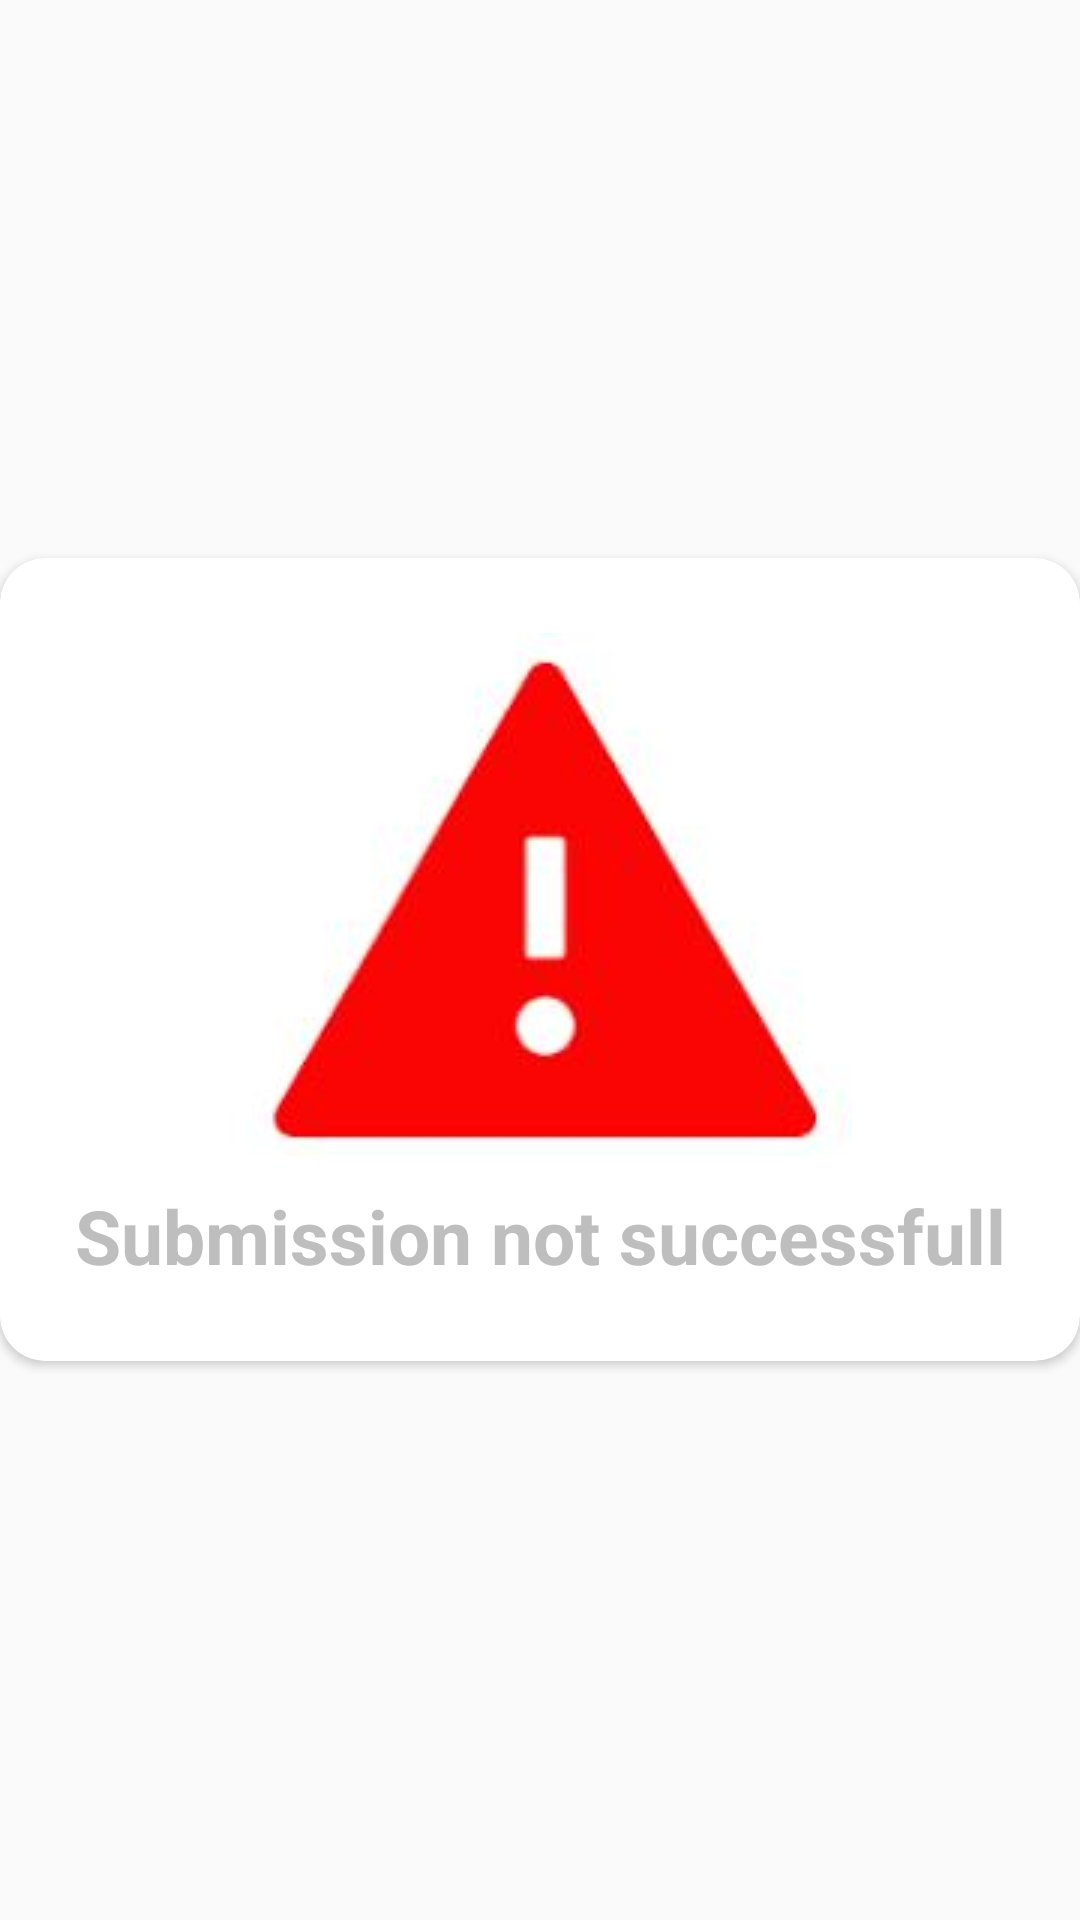

Produce the Android XML layout that renders to this screen, including the resource entries it uses.
<!-- AndroidManifest.xml: application theme AppTheme -->
<!-- res/layout/custom_layoutthree.xml -->
<?xml version="1.0" encoding="utf-8"?>
<RelativeLayout xmlns:android="http://schemas.android.com/apk/res/android"
    android:layout_width="match_parent"
    android:layout_height="match_parent"
    xmlns:app="http://schemas.android.com/apk/res-auto"
    android:layout_marginLeft="5dp"
    android:layout_marginRight="5dp"
    android:gravity="center"
    android:theme="@android:style/Theme.Holo.NoActionBar">

    <androidx.cardview.widget.CardView
        android:layout_width="match_parent"
        android:layout_height="wrap_content"
        app:cardCornerRadius="15dp"
        app:cardBackgroundColor="@color/white"
        android:layout_alignParentTop="true"
        android:layout_alignParentLeft="true"
        android:layout_alignParentStart="true">
        <LinearLayout
            android:layout_width="match_parent"
            android:layout_height="wrap_content"
            android:orientation="vertical">
            <LinearLayout
                android:layout_width="match_parent"
                android:layout_height="wrap_content"
                android:orientation="vertical"
                android:layout_marginTop="25dp"
                android:layout_marginBottom="25dp">

                <ImageView
                    android:layout_width="match_parent"
                    android:layout_height="wrap_content"
                    android:layout_marginLeft="20dp"
                    android:layout_marginRight="20dp"
                    android:layout_marginBottom="10dp"
                    android:src="@drawable/error"/>
                <TextView
                    android:layout_width="match_parent"
                    android:layout_height="wrap_content"
                    android:layout_marginLeft="20dp"
                    android:layout_marginRight="20dp"
                    android:textAlignment="center"
                    android:textStyle="bold"
                    android:textSize="25dp"
                    android:text="Submission not successfull"/>

            </LinearLayout>
        </LinearLayout>

    </androidx.cardview.widget.CardView>


</RelativeLayout>
<!-- resources referenced by this layout -->
<resources>
  <color name="white">#FFFFFF</color>
  <!-- drawable error: jpg bitmap (drawable, 11327 bytes) -->
  <style name="AppTheme" parent="Theme.AppCompat.Light.DarkActionBar">
      
      <item name="colorPrimary">@color/colorPrimary</item>
      <item name="colorPrimaryDark">@color/colorPrimaryDark</item>
      <item name="colorAccent">@color/colorAccent</item>
  </style>
  <color name="colorPrimary">#6200EE</color>
  <color name="colorPrimaryDark">#3700B3</color>
  <color name="colorAccent">#03DAC5</color>
</resources>
